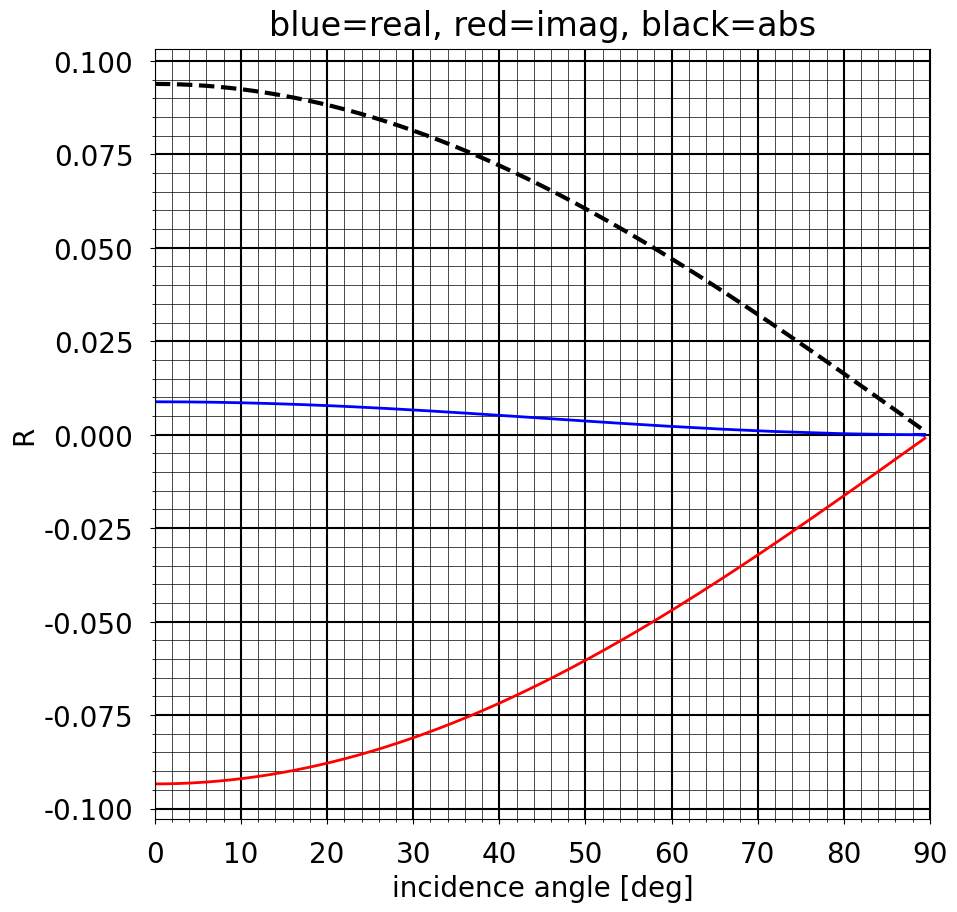
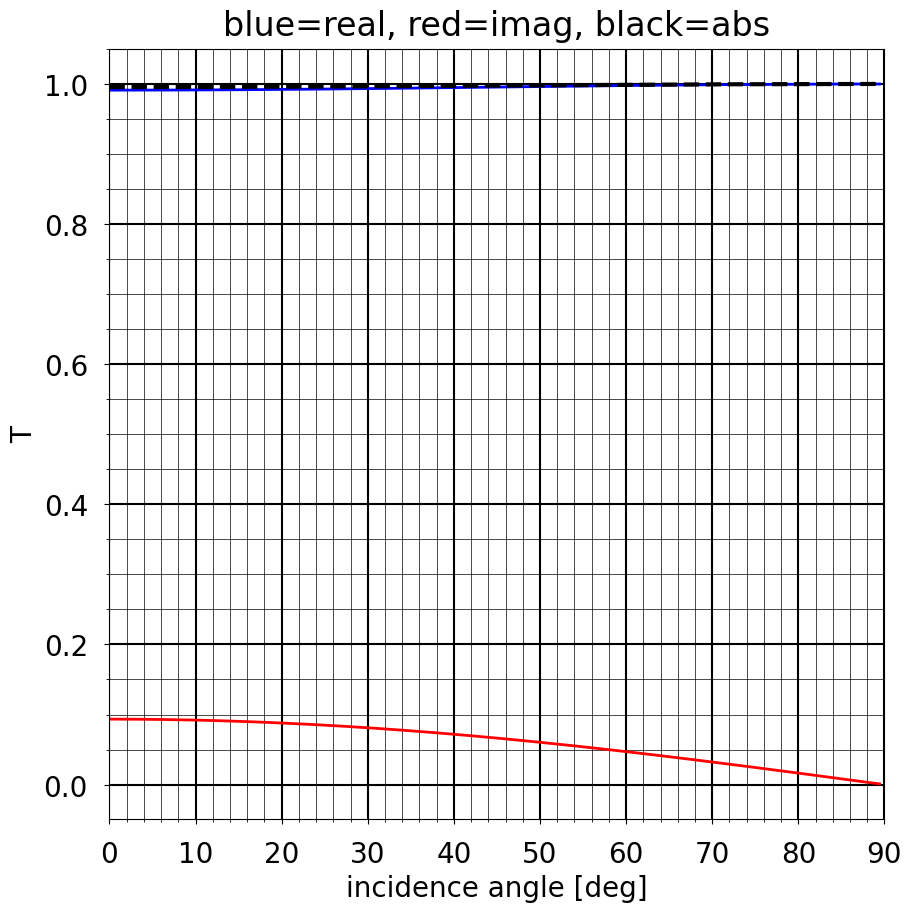

The matplotlib source for these figures, in order:
import numpy as np
import matplotlib.pyplot as plt

plt.rcParams["font.family"] = "Arial"
plt.rcParams.update({'font.size': 20})
plt.rcParams['xtick.major.pad']='12'
plt.rcParams['ytick.major.pad']='12'

# Velocity of upper layer [m/s].
beta1=1500.0
# Density of upper layer [kg/m**3].
rho1=1000.0
# Velocity of lower half space [m/s].
beta2=1500.0
# Density of lower layer [kg/m**3].
rho2=1000.0

# Specific compliance.
cy=-1.0e-9

# Frequency [Hz].
f=20.0

def RT(phi1):
    
    # Precompute impedances.
    i1=beta1*rho1
    i2=beta2*rho2
    
    # Compute cosine of transmitted and reflected angles.
    c1=np.cos(phi1)
    c2=np.sqrt(1.0-(beta2/beta1 * np.sin(phi1))**2)
    
    # Compute impedances.
    z1=c1*i1
    z2=c2*i2
    
    # Circular frequency.
    w=2.0*np.pi*f
    
    # Compute reflection and transmission coefficients.
    R=(z1-z2+1.0j*w*cy*z1*z2)/(z1+z2+1.0j*w*cy*z1*z2)
    T=(2.0*z1)/(z1+z2+1.0j*w*cy*z1*z2)
    
    # Return.
    return R,T

# Compute critical angle.
phi_c=180.0*np.arcsin(beta1/beta2)/np.pi
print('critical angle: %f degree' % phi_c)

# Range of incidence angles.
phi_i=np.linspace(0.0,np.pi/2.0-0.01,10000,dtype='complex64')

# Compute reflection and transmission coefficients.
R,T=RT(phi_i)

# Reflection coefficient
fig=plt.figure(figsize=(10,10))
plt.plot(np.real(phi_i)*180.0/np.pi,np.real(R),'b',linewidth=2)
plt.plot(np.real(phi_i)*180.0/np.pi,np.imag(R),'r',linewidth=2)
plt.plot(np.real(phi_i)*180.0/np.pi,np.abs(R),'--k',linewidth=3)
plt.minorticks_on()
plt.grid(which='major',color='k',linewidth=1.5)
plt.grid(which='minor',color='k',linewidth=0.5)
plt.xlabel('incidence angle [deg]')
plt.ylabel('R')
plt.xlim([0.0,90.0])
plt.title('blue=real, red=imag, black=abs',pad=10)
plt.show()

# Transmission coefficient.
fig=plt.figure(figsize=(10,10))
plt.plot(np.real(phi_i)*180.0/np.pi,np.real(T),'b',linewidth=2)
plt.plot(np.real(phi_i)*180.0/np.pi,np.imag(T),'r',linewidth=2)
plt.plot(np.real(phi_i)*180.0/np.pi,np.abs(T),'--k',linewidth=3)
plt.minorticks_on()
plt.grid(which='major',color='k',linewidth=1.5)
plt.grid(which='minor',color='k',linewidth=0.5)
plt.xlabel('incidence angle [deg]')
plt.ylabel('T')
plt.xlim([0.0,90.0])
plt.title('blue=real, red=imag, black=abs',pad=10)
plt.show()

rho1*beta1

cy*2.0*np.pi*f*rho1*beta1*rho2*beta2